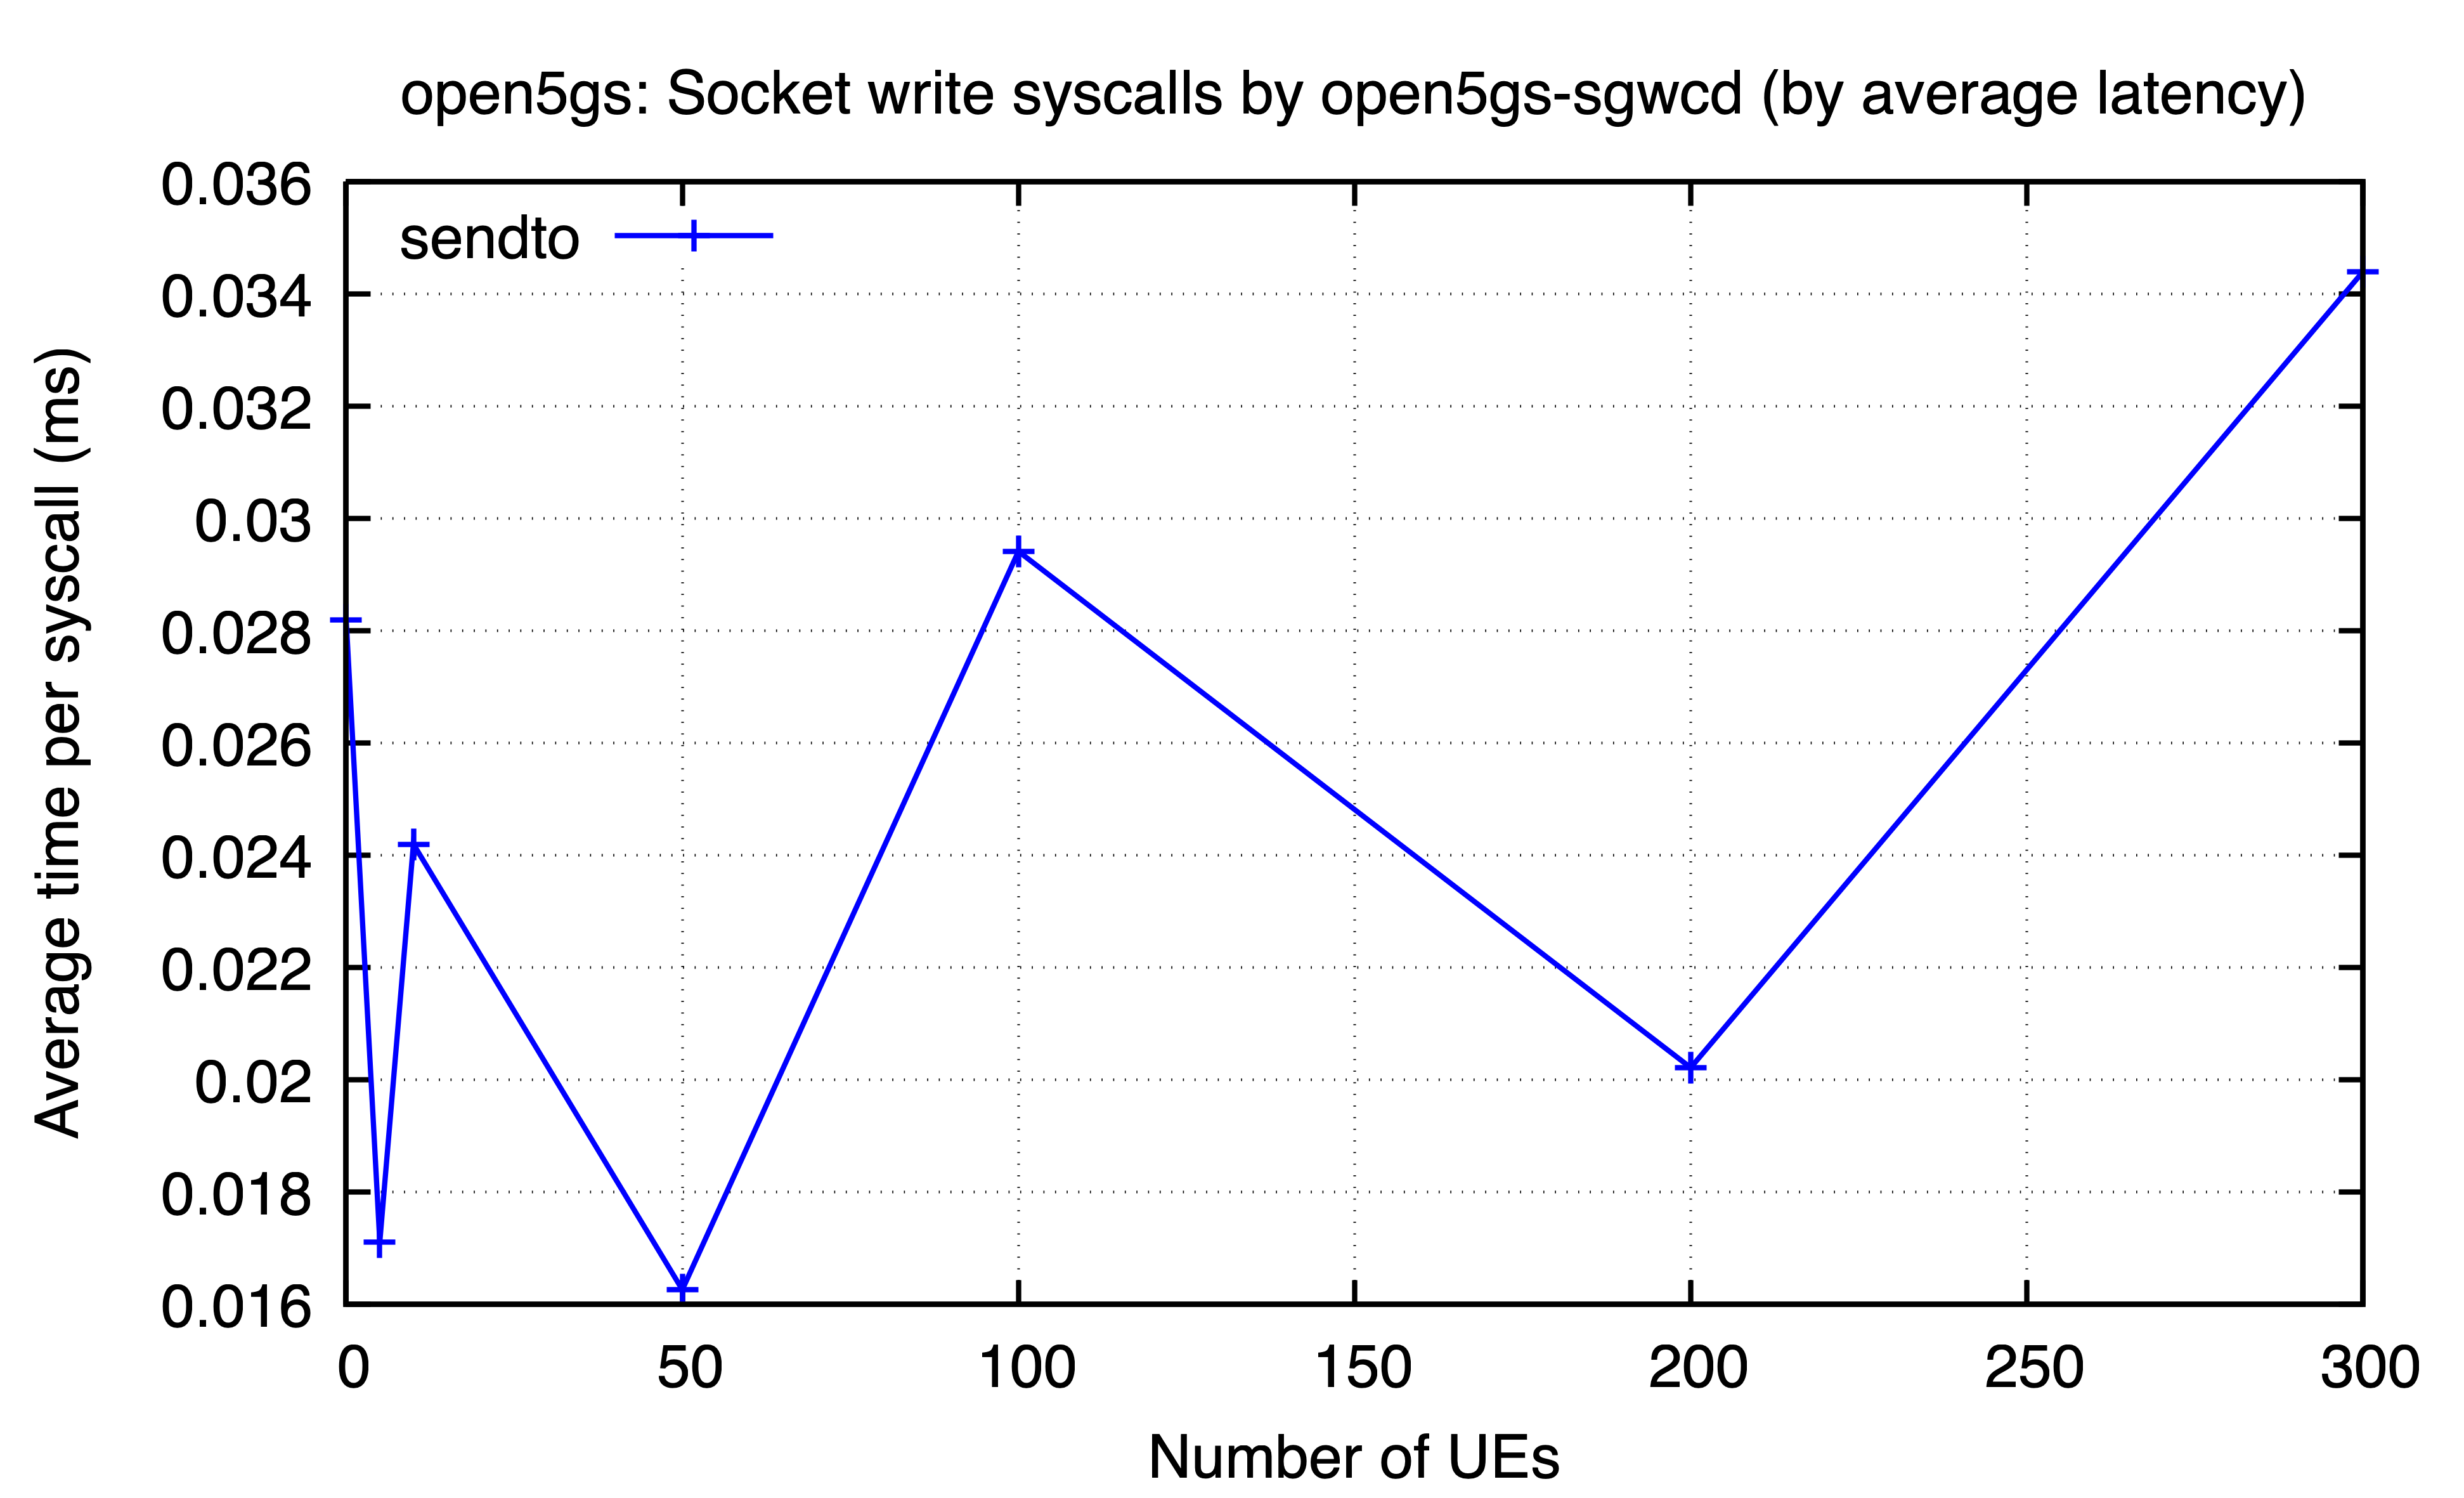

The data file committed next to this chart (first rows):
ues, sendto
0, 0.02819
5, 0.01711
10, 0.0242
50, 0.01626
100, 0.02941
200, 0.02022
300, 0.03439
